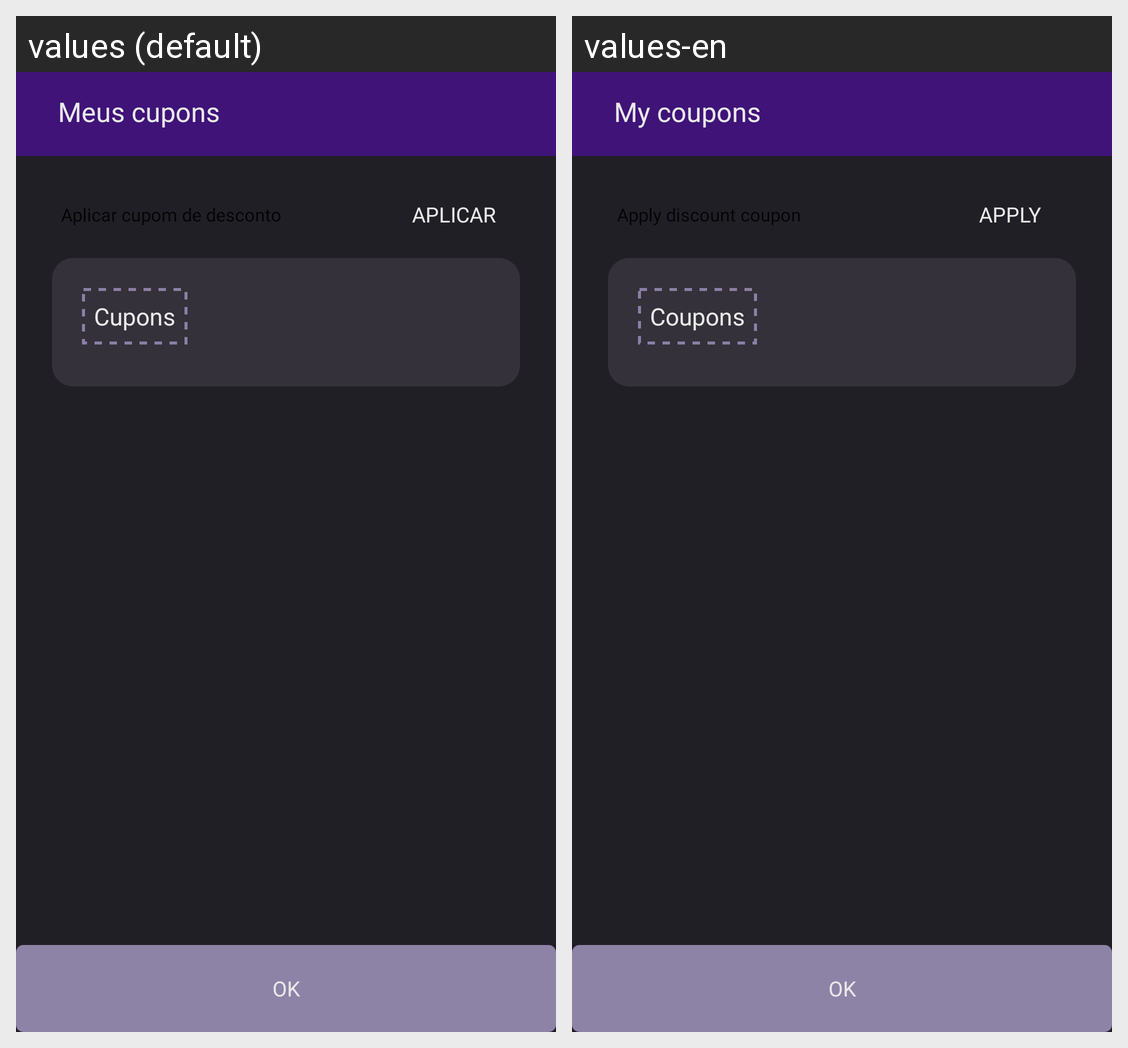

The Android screen above is rendered under two locales of the same app. Produce the string resources it draws, with the default and per-locale values.
Android screen res/layout/activity_my_coupons.xml rendered under 2 locales, left to right: values (default), values-en. Device: Nexus 5 (rendered at 1080×1920; each locale shown at half size, 540×960, under a caption strip naming it); theme Theme.Justgeekbaseapp.
Strings drawn on this screen, with the default value and each locale's value (text and hints the layout hard-codes, and strings that could not be matched under every locale, appear in the picture but are not listed):

title_my_coupons
  values: Meus cupons
  values-en: My coupons

subtitle_apply_coupons
  values: Aplicar cupom de desconto
  values-en: Apply discount coupon

button_apply
  values: Aplicar
  values-en: Apply

title_coupons
  values: Cupons
  values-en: Coupons

button_ok
  values: OK
  values-en: OK
